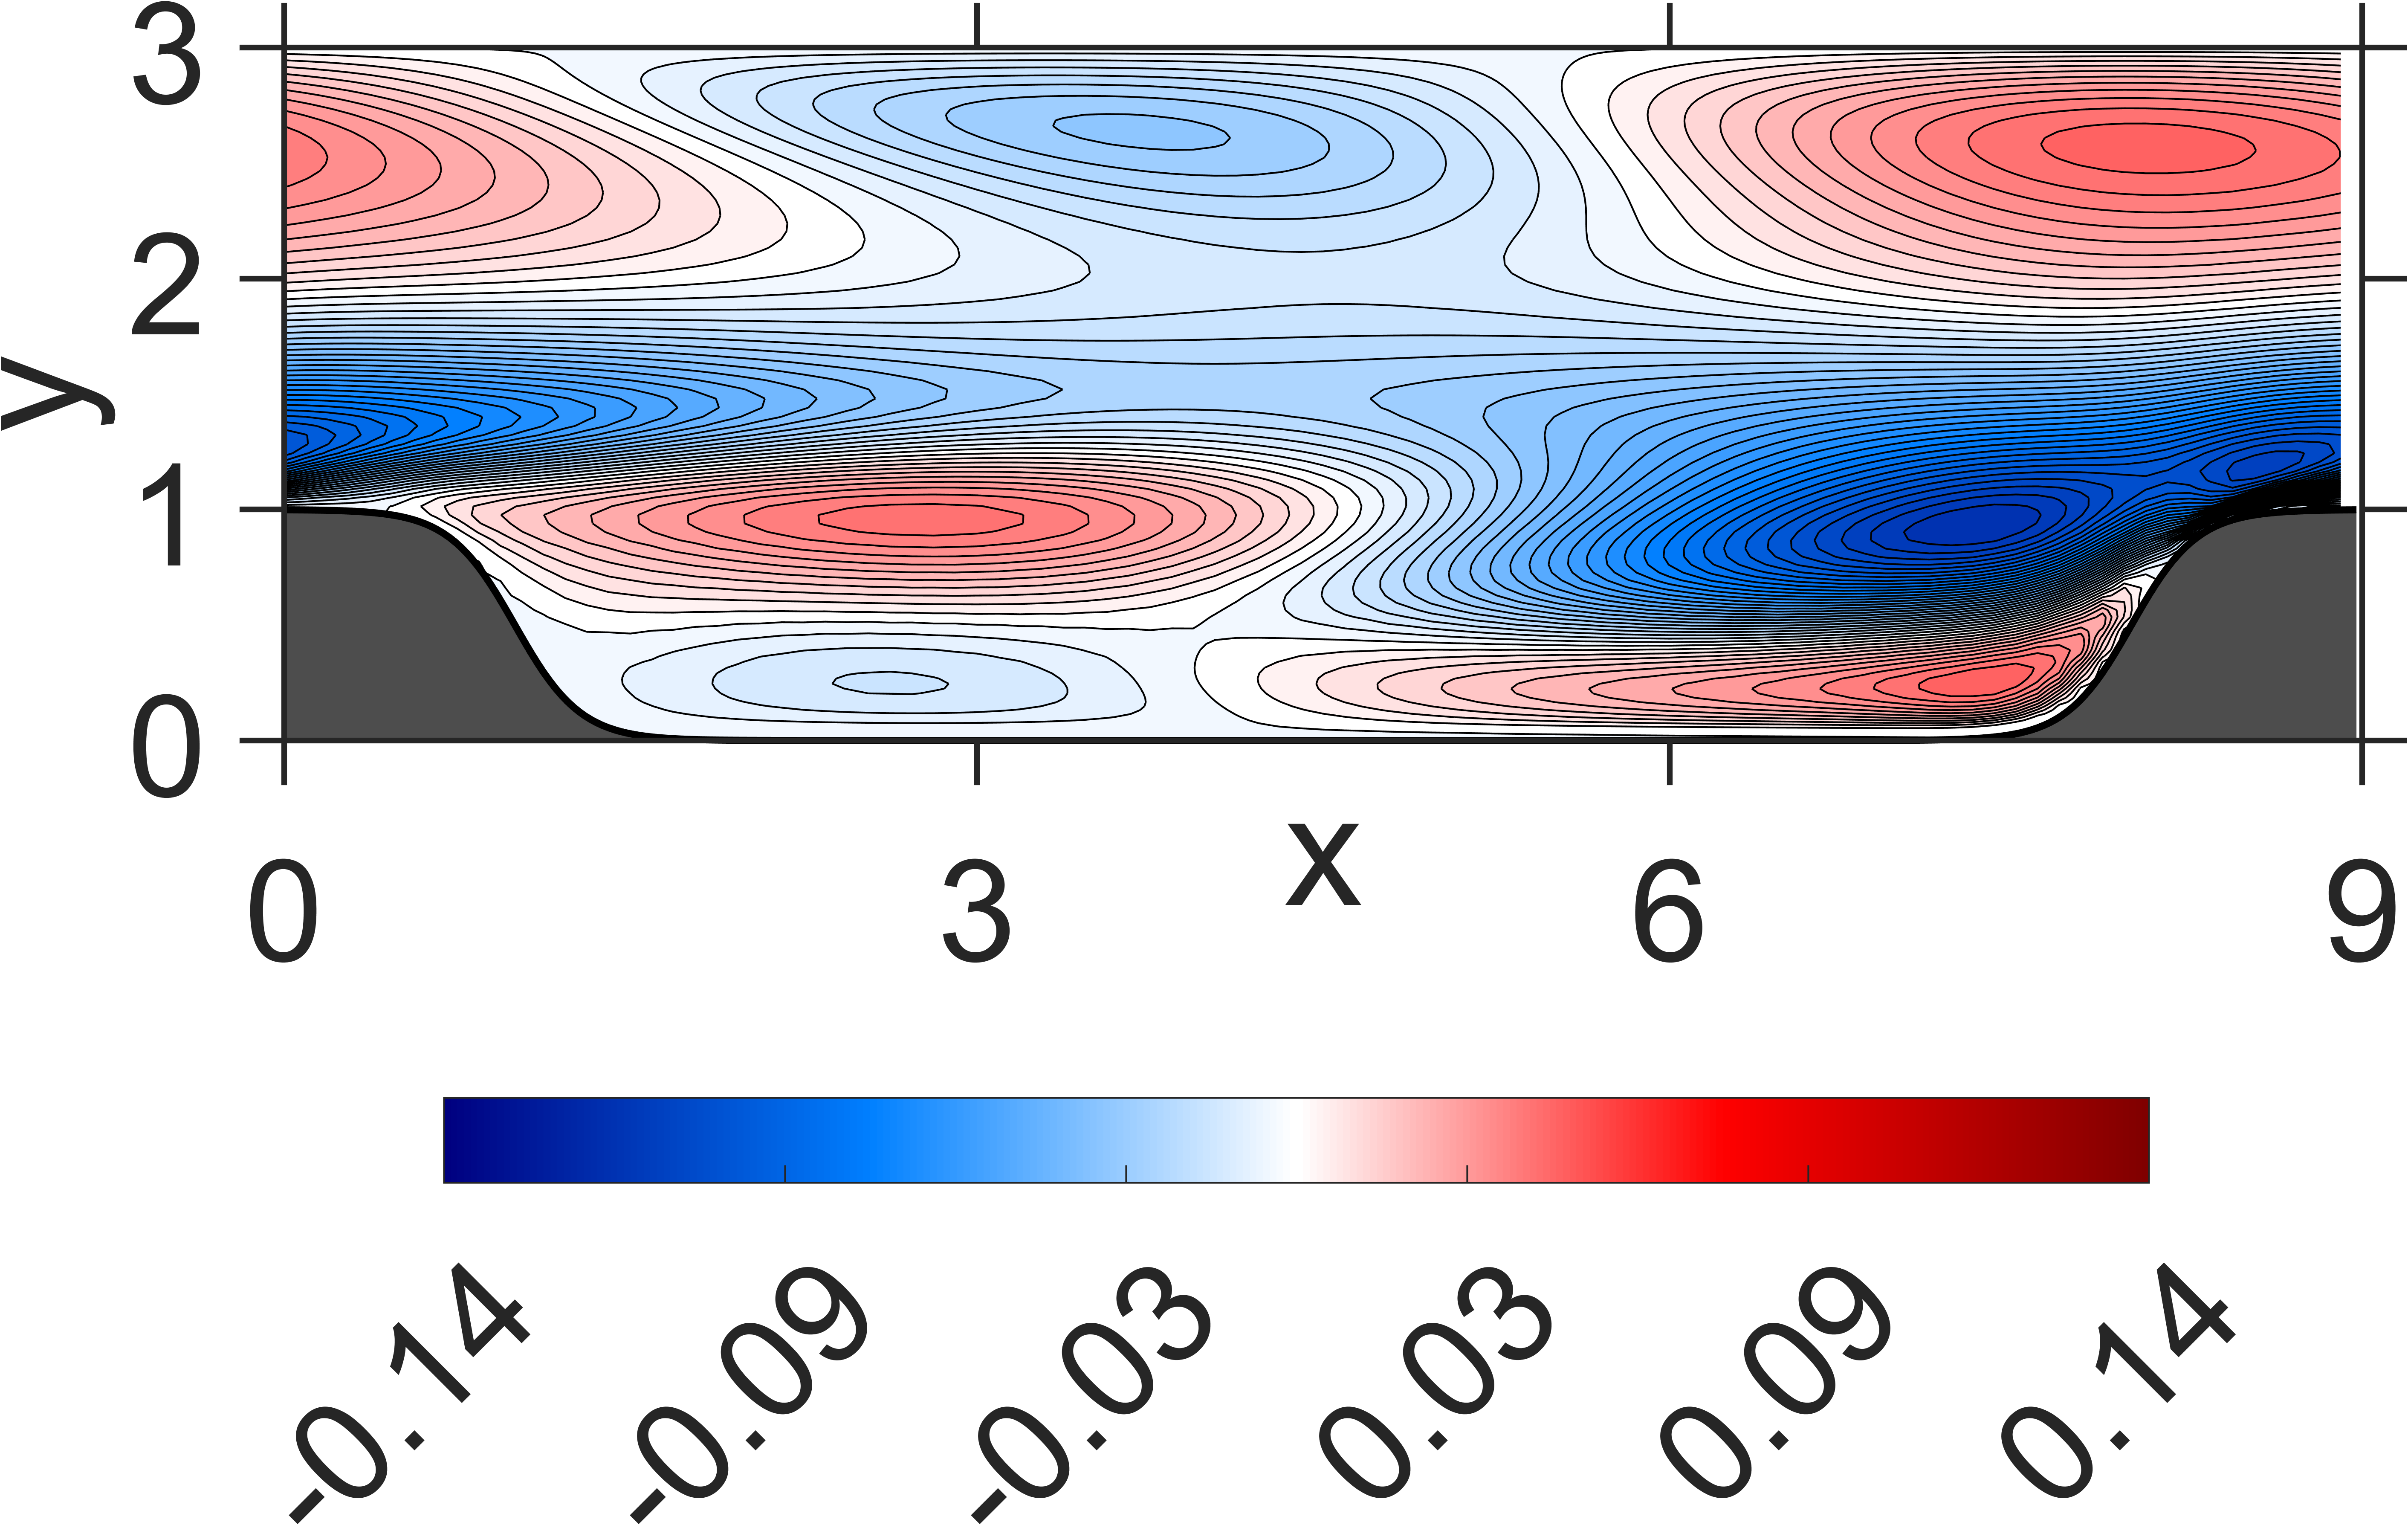

Data behind this chart, as committed beside it:
NaN, NaN, NaN, NaN, NaN, NaN, NaN, NaN, NaN, NaN, NaN, NaN, NaN, NaN, NaN, 0, 0, 0, 0, 0, 0, 0, 0, 0
NaN, NaN, NaN, NaN, NaN, NaN, NaN, NaN, NaN, NaN, NaN, NaN, NaN, NaN, NaN, -2.051541e-06, -1.887675e-06, -2.224196e-06, -2.589974e-06, -3.075067e-06, -3.454046e-06, -3.90069e-06, -4.239833e-06, -4.64623e-06
NaN, NaN, NaN, NaN, NaN, NaN, NaN, NaN, NaN, NaN, NaN, NaN, NaN, NaN, NaN, -7.54518e-06, -6.984783e-06, -8.197924e-06, -9.63784e-06, -1.141118e-05, -1.293063e-05, -1.454189e-05, -1.590566e-05, -1.734924e-05
NaN, NaN, NaN, NaN, NaN, NaN, NaN, NaN, NaN, NaN, NaN, NaN, NaN, NaN, NaN, -1.501136e-05, -1.391887e-05, -1.641347e-05, -1.94143e-05, -2.310509e-05, -2.626589e-05, -2.960016e-05, -3.240634e-05, -3.536652e-05
NaN, NaN, NaN, NaN, NaN, NaN, NaN, NaN, NaN, NaN, NaN, NaN, NaN, NaN, NaN, -2.267022e-05, -2.108563e-05, -2.508204e-05, -3.001194e-05, -3.6051e-05, -4.125471e-05, -4.66509e-05, -5.118482e-05, -5.589948e-05
NaN, NaN, NaN, NaN, NaN, NaN, NaN, NaN, NaN, NaN, NaN, NaN, NaN, NaN, NaN, -2.916938e-05, -2.729757e-05, -3.302643e-05, -4.039631e-05, -4.933299e-05, -5.710743e-05, -6.495148e-05, -7.153477e-05, -7.820084e-05
NaN, NaN, NaN, NaN, NaN, NaN, NaN, NaN, NaN, NaN, NaN, NaN, NaN, NaN, NaN, -3.396408e-05, -3.212034e-05, -4.025418e-05, -5.119673e-05, -6.447017e-05, -7.60113e-05, -8.737887e-05, -9.672969e-05, -0.000106
NaN, NaN, NaN, NaN, NaN, NaN, NaN, NaN, NaN, NaN, NaN, NaN, NaN, NaN, NaN, -3.700058e-05, -3.588166e-05, -4.819831e-05, -6.596557e-05, -8.718512e-05, -0.0001058, -0.0001234, -0.0001378, -0.0001514
NaN, NaN, NaN, NaN, NaN, NaN, NaN, NaN, NaN, NaN, NaN, NaN, NaN, NaN, -4.579304e-05, -3.89397e-05, -3.987745e-05, -6.14682e-05, -9.434704e-05, -0.0001332, -0.0001672, -0.0001982, -0.000223, -0.0002459
NaN, NaN, NaN, NaN, NaN, NaN, NaN, NaN, NaN, NaN, NaN, NaN, NaN, NaN, -4.668697e-05, -4.02041e-05, -4.703584e-05, -9.155636e-05, -0.0001614, -0.0002407, -0.0003095, -0.0003702, -0.0004187, -0.000462
NaN, NaN, NaN, NaN, NaN, NaN, NaN, NaN, NaN, NaN, NaN, NaN, NaN, NaN, -4.701439e-05, -4.219332e-05, -6.568558e-05, -0.0001703, -0.0003263, -0.0004911, -0.000629, -0.0007489, -0.0008444, -0.0009295
NaN, NaN, NaN, NaN, NaN, NaN, NaN, NaN, NaN, NaN, NaN, NaN, NaN, NaN, -4.700191e-05, -4.684477e-05, -0.0001201, -0.0003691, -0.000683, -0.0009794, -0.001219, -0.001427, -0.001595, -0.001746
NaN, NaN, NaN, NaN, NaN, NaN, NaN, NaN, NaN, NaN, NaN, NaN, NaN, NaN, -4.681931e-05, -6.238661e-05, -0.000274, -0.0007733, -0.001263, -0.001688, -0.002029, -0.002333, -0.002585, -0.002816
NaN, NaN, NaN, NaN, NaN, NaN, NaN, NaN, NaN, NaN, NaN, NaN, NaN, NaN, -4.689807e-05, -0.000113, -0.0006172, -0.001349, -0.001955, -0.002473, -0.002907, -0.003299, -0.003638, -0.003947
NaN, NaN, NaN, NaN, NaN, NaN, NaN, NaN, NaN, NaN, NaN, NaN, NaN, -6.044794e-05, -5.126175e-05, -0.0002649, -0.001134, -0.001963, -0.002655, -0.003242, -0.003772, -0.004241, -0.004671, -0.005047
NaN, NaN, NaN, NaN, NaN, NaN, NaN, NaN, NaN, NaN, NaN, NaN, NaN, -5.632609e-05, -7.142023e-05, -0.0005911, -0.001699, -0.002544, -0.003329, -0.003965, -0.004601, -0.005129, -0.005658, -0.006086
NaN, NaN, NaN, NaN, NaN, NaN, NaN, NaN, NaN, NaN, NaN, NaN, NaN, -4.905195e-05, -0.000133, -0.001036, -0.002234, -0.003085, -0.003953, -0.004635, -0.005368, -0.005952, -0.006574, -0.007048
NaN, NaN, NaN, NaN, NaN, NaN, NaN, NaN, NaN, NaN, NaN, NaN, NaN, -4.680681e-05, -0.000303, -0.001505, -0.002702, -0.003589, -0.0045, -0.00525, -0.006048, -0.006704, -0.007389, -0.007924
NaN, NaN, NaN, NaN, NaN, NaN, NaN, NaN, NaN, NaN, NaN, NaN, NaN, -6.066302e-05, -0.000624, -0.001973, -0.003086, -0.004052, -0.004952, -0.005802, -0.00662, -0.007376, -0.008083, -0.008702
NaN, NaN, NaN, NaN, NaN, NaN, NaN, NaN, NaN, NaN, NaN, NaN, -6.515634e-05, -9.21609e-05, -0.0009708, -0.002402, -0.003393, -0.004447, -0.005309, -0.006269, -0.007078, -0.007943, -0.008646, -0.009358
NaN, NaN, NaN, NaN, NaN, NaN, NaN, NaN, NaN, NaN, NaN, NaN, -4.752733e-05, -0.0001577, -0.001288, -0.002748, -0.003637, -0.004745, -0.005576, -0.006623, -0.007425, -0.00838, -0.009076, -0.009866
NaN, NaN, NaN, NaN, NaN, NaN, NaN, NaN, NaN, NaN, NaN, NaN, -3.760075e-05, -0.0003323, -0.001615, -0.002975, -0.003826, -0.004918, -0.00576, -0.006835, -0.007663, -0.008657, -0.009372, -0.0102
NaN, NaN, NaN, NaN, NaN, NaN, NaN, NaN, NaN, NaN, NaN, NaN, -5.001862e-05, -0.0006407, -0.00194, -0.003084, -0.00395, -0.004959, -0.005851, -0.006896, -0.007783, -0.008762, -0.009527, -0.01033
NaN, NaN, NaN, NaN, NaN, NaN, NaN, NaN, NaN, NaN, NaN, NaN, -7.645835e-05, -0.0008951, -0.002202, -0.003086, -0.003982, -0.004869, -0.00583, -0.006803, -0.007767, -0.008689, -0.009521, -0.01027
NaN, NaN, NaN, NaN, NaN, NaN, NaN, NaN, NaN, NaN, NaN, -6.755203e-05, -0.0001105, -0.00104, -0.002357, -0.002992, -0.003904, -0.004654, -0.005679, -0.006559, -0.007597, -0.008438, -0.009338, -0.01001
NaN, NaN, NaN, NaN, NaN, NaN, NaN, NaN, NaN, NaN, NaN, -3.480319e-05, -0.0001732, -0.001159, -0.002376, -0.002805, -0.00369, -0.004319, -0.005377, -0.006167, -0.007252, -0.008008, -0.008957, -0.009541
NaN, NaN, NaN, NaN, NaN, NaN, NaN, NaN, NaN, NaN, NaN, -1.649459e-05, -0.0003431, -0.001303, -0.002239, -0.00254, -0.00332, -0.003878, -0.0049, -0.005638, -0.006709, -0.007413, -0.008355, -0.008882
NaN, NaN, NaN, NaN, NaN, NaN, NaN, NaN, NaN, NaN, NaN, -3.018935e-05, -0.0006101, -0.001414, -0.001955, -0.002181, -0.002789, -0.003323, -0.004242, -0.004967, -0.005958, -0.006645, -0.007517, -0.008024
NaN, NaN, NaN, NaN, NaN, NaN, NaN, NaN, NaN, NaN, NaN, -5.996044e-05, -0.0007471, -0.0014, -0.001548, -0.001704, -0.002112, -0.002638, -0.003412, -0.004139, -0.005003, -0.005691, -0.006447, -0.006956
NaN, NaN, NaN, NaN, NaN, NaN, NaN, NaN, NaN, NaN, NaN, -9.009884e-05, -0.0007035, -0.001227, -0.001012, -0.0011, -0.001288, -0.001813, -0.002407, -0.003145, -0.003841, -0.00454, -0.00514, -0.005664
NaN, NaN, NaN, NaN, NaN, NaN, NaN, NaN, NaN, NaN, -2.711533e-05, -0.0001302, -0.0005794, -0.0008955, -0.0003421, -0.0003655, -0.0003194, -0.0008453, -0.001231, -0.001979, -0.002473, -0.003187, -0.003594, -0.004145
NaN, NaN, NaN, NaN, NaN, NaN, NaN, NaN, NaN, NaN, 1.06736e-05, -0.0002219, -0.0004341, -0.0003853, 0.0004405, 0.0005297, 0.000771, 0.0002954, 9.687714e-05, -0.0006119, -0.0009165, -0.001601, -0.001826, -0.002365
NaN, NaN, NaN, NaN, NaN, NaN, NaN, NaN, NaN, NaN, 1.709369e-06, -0.0003808, -0.0002427, 0.0003185, 0.001315, 0.001607, 0.001958, 0.001632, 0.001552, 0.000981, 0.0008057, 0.0002428, 0.0001426, -0.0003031
NaN, NaN, NaN, NaN, NaN, NaN, NaN, NaN, NaN, NaN, -3.354975e-05, -0.0003952, 0.0001146, 0.001194, 0.002308, 0.002853, 0.003262, 0.003156, 0.00315, 0.002797, 0.002705, 0.002344, 0.002319, 0.002046
NaN, NaN, NaN, NaN, NaN, NaN, NaN, NaN, NaN, NaN, -6.902126e-05, -0.000165, 0.0006965, 0.002227, 0.003437, 0.004246, 0.004698, 0.004851, 0.004908, 0.004818, 0.004796, 0.004685, 0.004718, 0.004663
NaN, NaN, NaN, NaN, NaN, NaN, NaN, NaN, NaN, 4.847841e-07, -9.547357e-05, 0.000229, 0.001516, 0.003421, 0.004718, 0.005783, 0.006283, 0.006713, 0.00684, 0.007041, 0.00709, 0.007258, 0.007344, 0.00754
NaN, NaN, NaN, NaN, NaN, NaN, NaN, NaN, NaN, 3.030307e-05, -0.0001269, 0.0007785, 0.00258, 0.004764, 0.006172, 0.007443, 0.008041, 0.008719, 0.008966, 0.009438, 0.009603, 0.01003, 0.01021, 0.01064
NaN, NaN, NaN, NaN, NaN, NaN, NaN, NaN, NaN, 1.200915e-05, -6.355556e-05, 0.001585, 0.003903, 0.006254, 0.00782, 0.009222, 0.009993, 0.01086, 0.01131, 0.01199, 0.01234, 0.01299, 0.01331, 0.01393
NaN, NaN, NaN, NaN, NaN, NaN, NaN, NaN, NaN, -1.511849e-05, 0.0003497, 0.002763, 0.00545, 0.007929, 0.009632, 0.01115, 0.01211, 0.01316, 0.01383, 0.01471, 0.01528, 0.0161, 0.01661, 0.01738
NaN, NaN, NaN, NaN, NaN, NaN, NaN, NaN, NaN, -1.423443e-05, 0.00111, 0.004337, 0.00722, 0.00981, 0.0116, 0.01325, 0.01439, 0.01562, 0.01651, 0.01758, 0.01837, 0.01936, 0.02006, 0.02096
NaN, NaN, NaN, NaN, NaN, NaN, NaN, NaN, 3.073455e-05, 7.850245e-05, 0.002376, 0.006248, 0.009237, 0.01186, 0.01373, 0.01548, 0.0168, 0.0182, 0.01931, 0.02055, 0.02155, 0.02268, 0.02357, 0.02458
NaN, NaN, NaN, NaN, NaN, NaN, NaN, NaN, 7.055316e-05, 0.0006791, 0.004519, 0.008334, 0.01159, 0.01396, 0.01609, 0.01774, 0.01939, 0.02079, 0.02222, 0.0235, 0.02479, 0.02595, 0.02709, 0.02811
NaN, NaN, NaN, NaN, NaN, NaN, NaN, 4.585998e-05, 0.0001551, 0.002132, 0.007362, 0.0106, 0.01415, 0.01609, 0.01854, 0.01999, 0.02201, 0.02331, 0.02512, 0.02632, 0.02794, 0.02903, 0.03046, 0.0314
NaN, NaN, NaN, NaN, NaN, NaN, NaN, 7.859951e-05, 0.000602, 0.004793, 0.01016, 0.01325, 0.01645, 0.01839, 0.02072, 0.02229, 0.02433, 0.02578, 0.02764, 0.02898, 0.03068, 0.03187, 0.03337, 0.03436
NaN, NaN, NaN, NaN, NaN, 0.0003172, 0.0001269, 0.000352, 0.002845, 0.008772, 0.01246, 0.01608, 0.01816, 0.02065, 0.02231, 0.02445, 0.02603, 0.02799, 0.02951, 0.03128, 0.03271, 0.03425, 0.03551, 0.03679
5.441098e-05, 0.0002414, 8.080185e-05, 0.0002829, 0.0001122, 0.0003577, 0.0001833, 0.001575, 0.006489, 0.01192, 0.01474, 0.01783, 0.01961, 0.02191, 0.02353, 0.02562, 0.02724, 0.0292, 0.03077, 0.03256, 0.03402, 0.03559, 0.03685, 0.03816
0.0002856, 0.0001882, 0.000271, 0.0001832, 0.0002849, 0.0003452, 0.00128, 0.00515, 0.009986, 0.0133, 0.0161, 0.01803, 0.0201, 0.02177, 0.02376, 0.02545, 0.02742, 0.02908, 0.03095, 0.0325, 0.03421, 0.03557, 0.03704, 0.03815
-0.001447, -0.001246, -0.0009453, -0.000875, -0.0004058, 0.0004097, 0.003129, 0.006713, 0.01042, 0.01277, 0.01499, 0.0166, 0.0185, 0.02013, 0.0221, 0.02382, 0.02579, 0.02749, 0.02938, 0.03096, 0.03267, 0.03406, 0.03554, 0.03666
-0.01546, -0.01288, -0.01051, -0.008508, -0.006113, -0.003394, 0.0003247, 0.003794, 0.006949, 0.009043, 0.01097, 0.01261, 0.01447, 0.01624, 0.01822, 0.02008, 0.02208, 0.0239, 0.02581, 0.02749, 0.02921, 0.03069, 0.03217, 0.03338
-0.0349, -0.02951, -0.02479, -0.02062, -0.01637, -0.01211, -0.007659, -0.003757, -0.0006445, 0.001681, 0.003744, 0.005682, 0.007712, 0.009753, 0.01188, 0.01397, 0.01607, 0.01809, 0.02007, 0.02192, 0.02369, 0.02531, 0.02683, 0.02817
-0.05495, -0.04765, -0.04119, -0.03539, -0.02985, -0.02456, -0.01955, -0.01528, -0.01177, -0.008958, -0.006437, -0.004053, -0.001649, 0.0007385, 0.003148, 0.005508, 0.007838, 0.01007, 0.01223, 0.01427, 0.01619, 0.01797, 0.01962, 0.0211
-0.0729, -0.06501, -0.05778, -0.0511, -0.04483, -0.03898, -0.03363, -0.02896, -0.02505, -0.0217, -0.01868, -0.0158, -0.01299, -0.01021, -0.007476, -0.0048, -0.00221, 0.0002877, 0.002668, 0.004927, 0.007046, 0.009025, 0.01085, 0.01251
-0.08569, -0.0787, -0.07184, -0.06526, -0.05899, -0.0531, -0.04769, -0.04292, -0.03872, -0.03501, -0.03159, -0.02835, -0.02518, -0.02209, -0.01907, -0.01613, -0.01328, -0.01055, -0.007933, -0.005461, -0.003127, -0.0009504, 0.001074, 0.002929
-0.09285, -0.08748, -0.08182, -0.07607, -0.07041, -0.06495, -0.05986, -0.05519, -0.05101, -0.04721, -0.04365, -0.04024, -0.03692, -0.03366, -0.03047, -0.02736, -0.02435, -0.02145, -0.01867, -0.01602, -0.01352, -0.01116, -0.008961, -0.006921
-0.09479, -0.09116, -0.08699, -0.0825, -0.07785, -0.07322, -0.06873, -0.06455, -0.06065, -0.05702, -0.05357, -0.05024, -0.04696, -0.04373, -0.04055, -0.03743, -0.03437, -0.03142, -0.02857, -0.02584, -0.02323, -0.02077, -0.01845, -0.01628
-0.09322, -0.09091, -0.08805, -0.08477, -0.08122, -0.07753, -0.07386, -0.07028, -0.0669, -0.06367, -0.06055, -0.05748, -0.05445, -0.05141, -0.0484, -0.04541, -0.04248, -0.03959, -0.0368, -0.03409, -0.03149, -0.02901, -0.02665, -0.02443
-0.08913, -0.08775, -0.08587, -0.0836, -0.08101, -0.07823, -0.07536, -0.07252, -0.06972, -0.067, -0.06432, -0.06166, -0.05897, -0.05628, -0.05356, -0.05083, -0.04812, -0.04544, -0.0428, -0.04023, -0.03773, -0.03533, -0.03303, -0.03084
-0.08366, -0.08285, -0.08163, -0.08004, -0.07819, -0.07612, -0.07396, -0.07172, -0.06951, -0.06731, -0.06511, -0.06288, -0.06062, -0.0583, -0.05595, -0.05355, -0.05115, -0.04874, -0.04635, -0.044, -0.04169, -0.03945, -0.03729, -0.03521
-0.07707, -0.07669, -0.07591, -0.07484, -0.07351, -0.072, -0.07035, -0.06868, -0.06694, -0.0652, -0.06342, -0.06162, -0.05975, -0.05783, -0.05584, -0.05381, -0.05174, -0.04965, -0.04755, -0.04547, -0.0434, -0.04138, -0.03941, -0.03751
-0.07002, -0.06989, -0.06943, -0.06868, -0.06771, -0.06658, -0.06534, -0.06402, -0.06267, -0.0613, -0.0599, -0.05844, -0.05694, -0.05536, -0.05373, -0.05203, -0.05029, -0.04851, -0.04672, -0.04491, -0.04312, -0.04135, -0.03961, -0.03792
-0.06253, -0.06262, -0.06238, -0.0619, -0.0612, -0.06036, -0.0594, -0.05841, -0.05734, -0.05625, -0.05513, -0.05396, -0.05274, -0.05147, -0.05013, -0.04873, -0.04729, -0.0458, -0.04429, -0.04277, -0.04124, -0.03972, -0.03822, -0.03676
... 59 more rows
